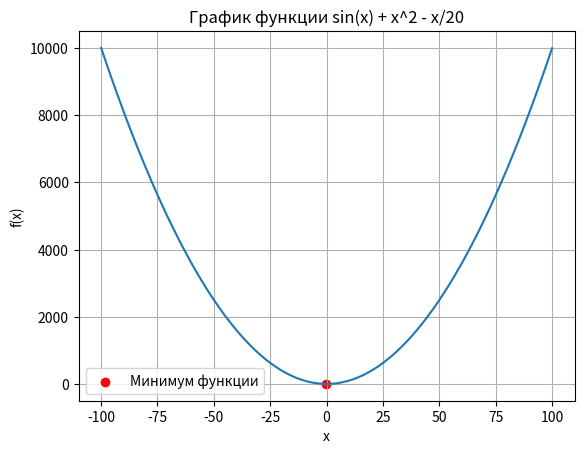

The script that saved this image:
import numpy as np
import matplotlib.pyplot as plt


def f(x):
    return np.sin(x) + x ** 2 - x / 20


def df(x):
    return np.cos(x) + 2 * x - 1 / 20


def ddf(x):
    return -np.sin(x) + 2


def newton(x0, tol=1e-6, max_iter=100):
    x = x0
    for i in range(max_iter):
        x_prev = x
        x = x - df(x) / ddf(x)
        if abs(x - x_prev) < tol:
            break
    return x


x0 = 0.5

min_x = newton(x0)

print("Минимум функции:", min_x)

x = np.linspace(-100, 100, 2000)
plt.plot(x, f(x))
plt.xlabel("x")
plt.ylabel("f(x)")
plt.title("График функции sin(x) + x^2 - x/20")
plt.scatter(min_x, f(min_x), color="red", label="Минимум функции")
plt.legend()
plt.grid(True)
plt.show()
